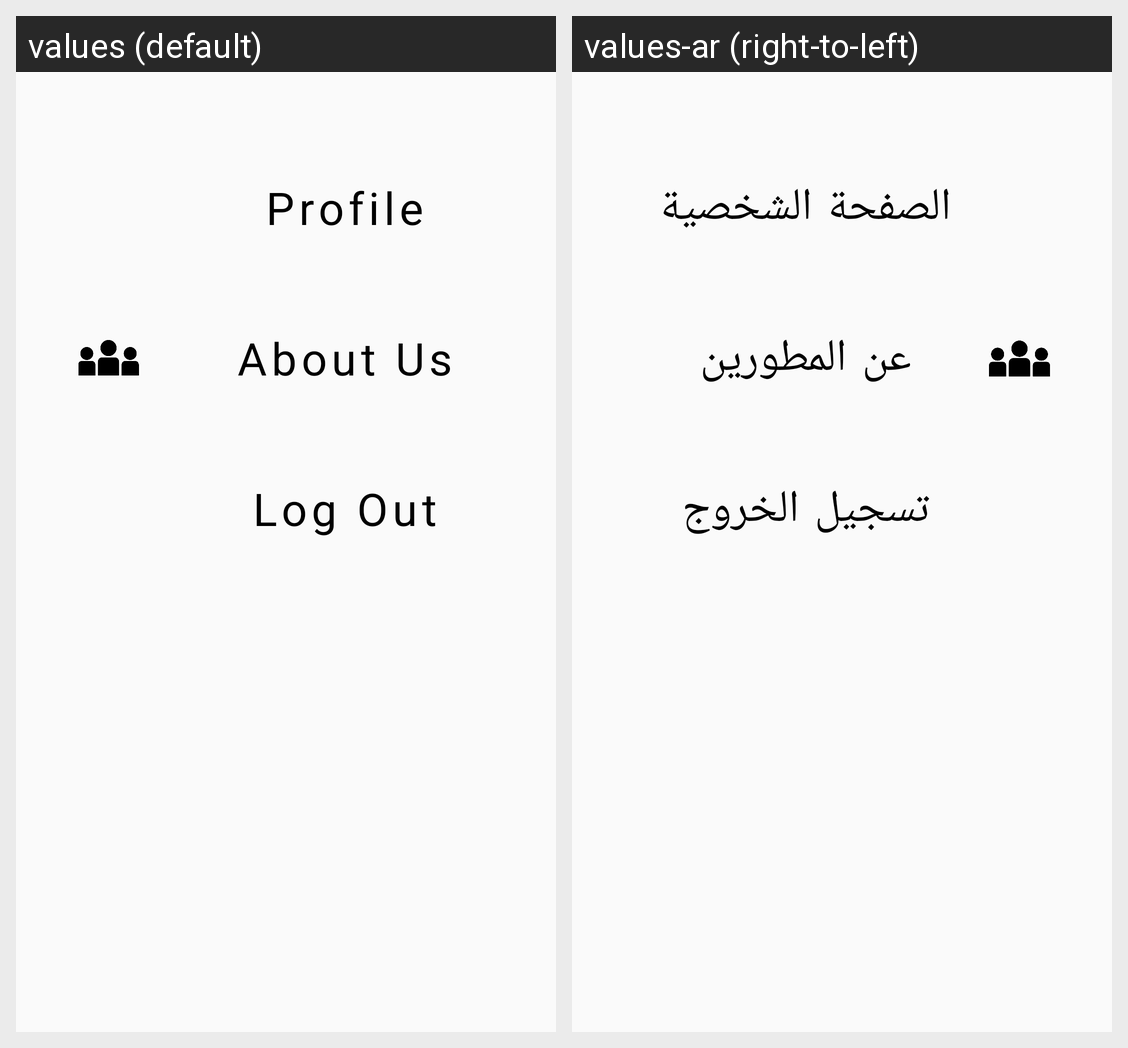

Locale-by-locale string values for the Android screen shown in this grid:
Android screen res/layout/fragment_menu.xml rendered under 2 locales, left to right: values (default), values-ar (right-to-left). Device: Nexus 5 (rendered at 1080×1920; each locale shown at half size, 540×960, under a caption strip naming it); theme AppTheme.
Strings drawn on this screen, with the default value and each locale's value (text and hints the layout hard-codes, and strings that could not be matched under every locale, appear in the picture but are not listed):

profile
  values: Profile
  values-ar: الصفحة الشخصية

aboutus
  values: About Us
  values-ar: عن المطورين

logout
  values: Log Out
  values-ar: تسجيل الخروج
